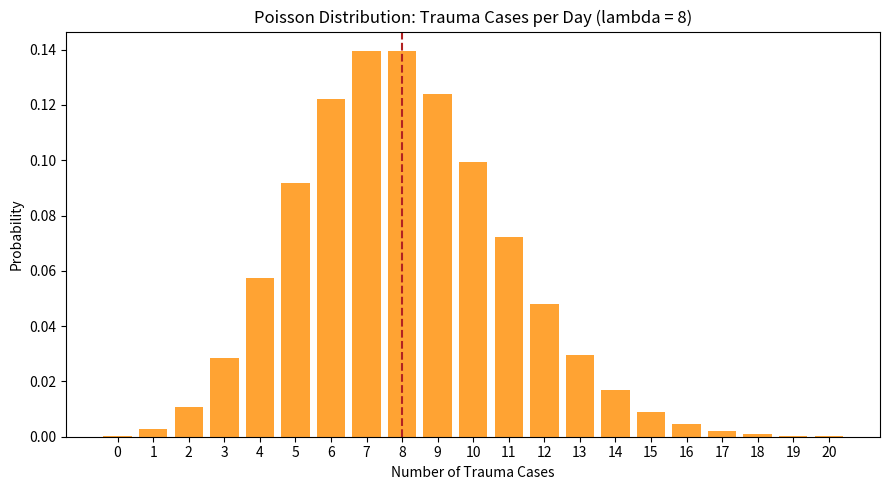

Generate this figure with matplotlib:
"""
Chapter 2 (Probability and Distributions) - Exercise 3: Poisson Distribution --- Emergency Department Visits
"""

from scipy import stats
import numpy as np
import matplotlib.pyplot as plt

lam = 8

# 1. P(X = 8)
prob_exactly_8 = stats.poisson.pmf(8, lam)
print(f"P(X = 8): {prob_exactly_8:.4f}")
# About 0.1396

# 2. P(X >= 12)
prob_12_or_more = stats.poisson.sf(11, lam)
print(f"P(X >= 12): {prob_12_or_more:.4f}")
# About 0.1121

# 3. Expected days with 0 cases
prob_zero = stats.poisson.pmf(0, lam)
expected_zero_days = 365 * prob_zero
print(f"P(X = 0): {prob_zero:.6f}")
print(f"Expected zero-case days per year: {expected_zero_days:.3f}")
# Very small, about 0.12 days per year

# 4. Plot
k = np.arange(0, 21)
probs = stats.poisson.pmf(k, lam)

fig, ax = plt.subplots(figsize=(9, 5))
ax.bar(k, probs, color="darkorange", alpha=0.8)
ax.axvline(lam, linestyle="--", color="firebrick")
ax.set_title(f"Poisson Distribution: Trauma Cases per Day (lambda = {lam})")
ax.set_xlabel("Number of Trauma Cases")
ax.set_ylabel("Probability")
ax.set_xticks(k)
plt.tight_layout()
plt.show()
